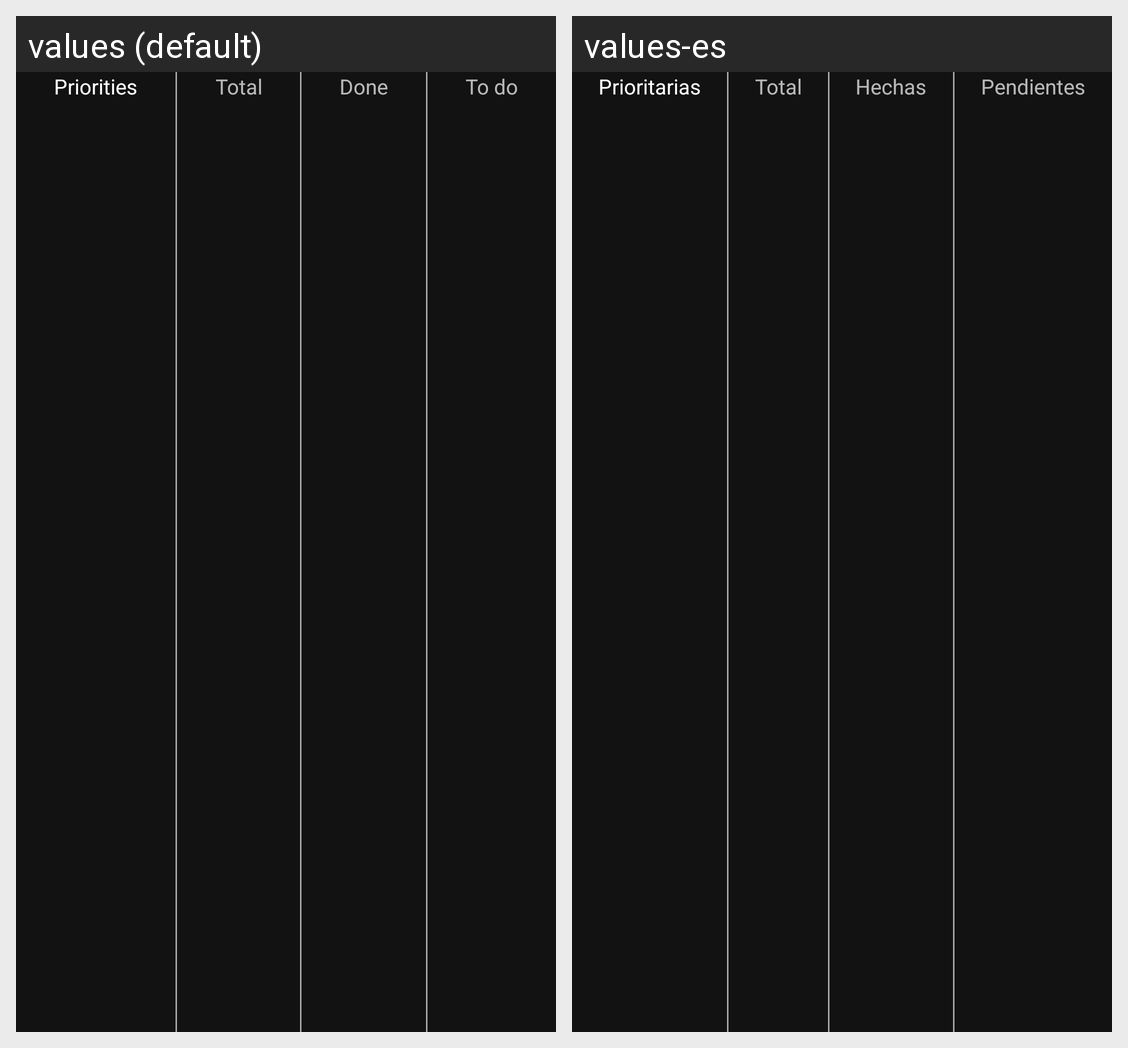

The Android screen above is rendered under two locales of the same app. Produce the string resources it draws, with the default and per-locale values.
Android screen res/layout/fragment_monitoring_task.xml rendered under 2 locales, left to right: values (default), values-es. Device: Nexus 5 (rendered at 1080×1920; each locale shown at half size, 540×960, under a caption strip naming it); theme AppTheme.
Strings drawn on this screen, with the default value and each locale's value (text and hints the layout hard-codes, and strings that could not be matched under every locale, appear in the picture but are not listed):

priority
  values: Priorities
  values-es: Prioritarias

total
  values: Total
  values-es: Total

done
  values: Done
  values-es: Hechas

to_do
  values: To do
  values-es: Pendientes
